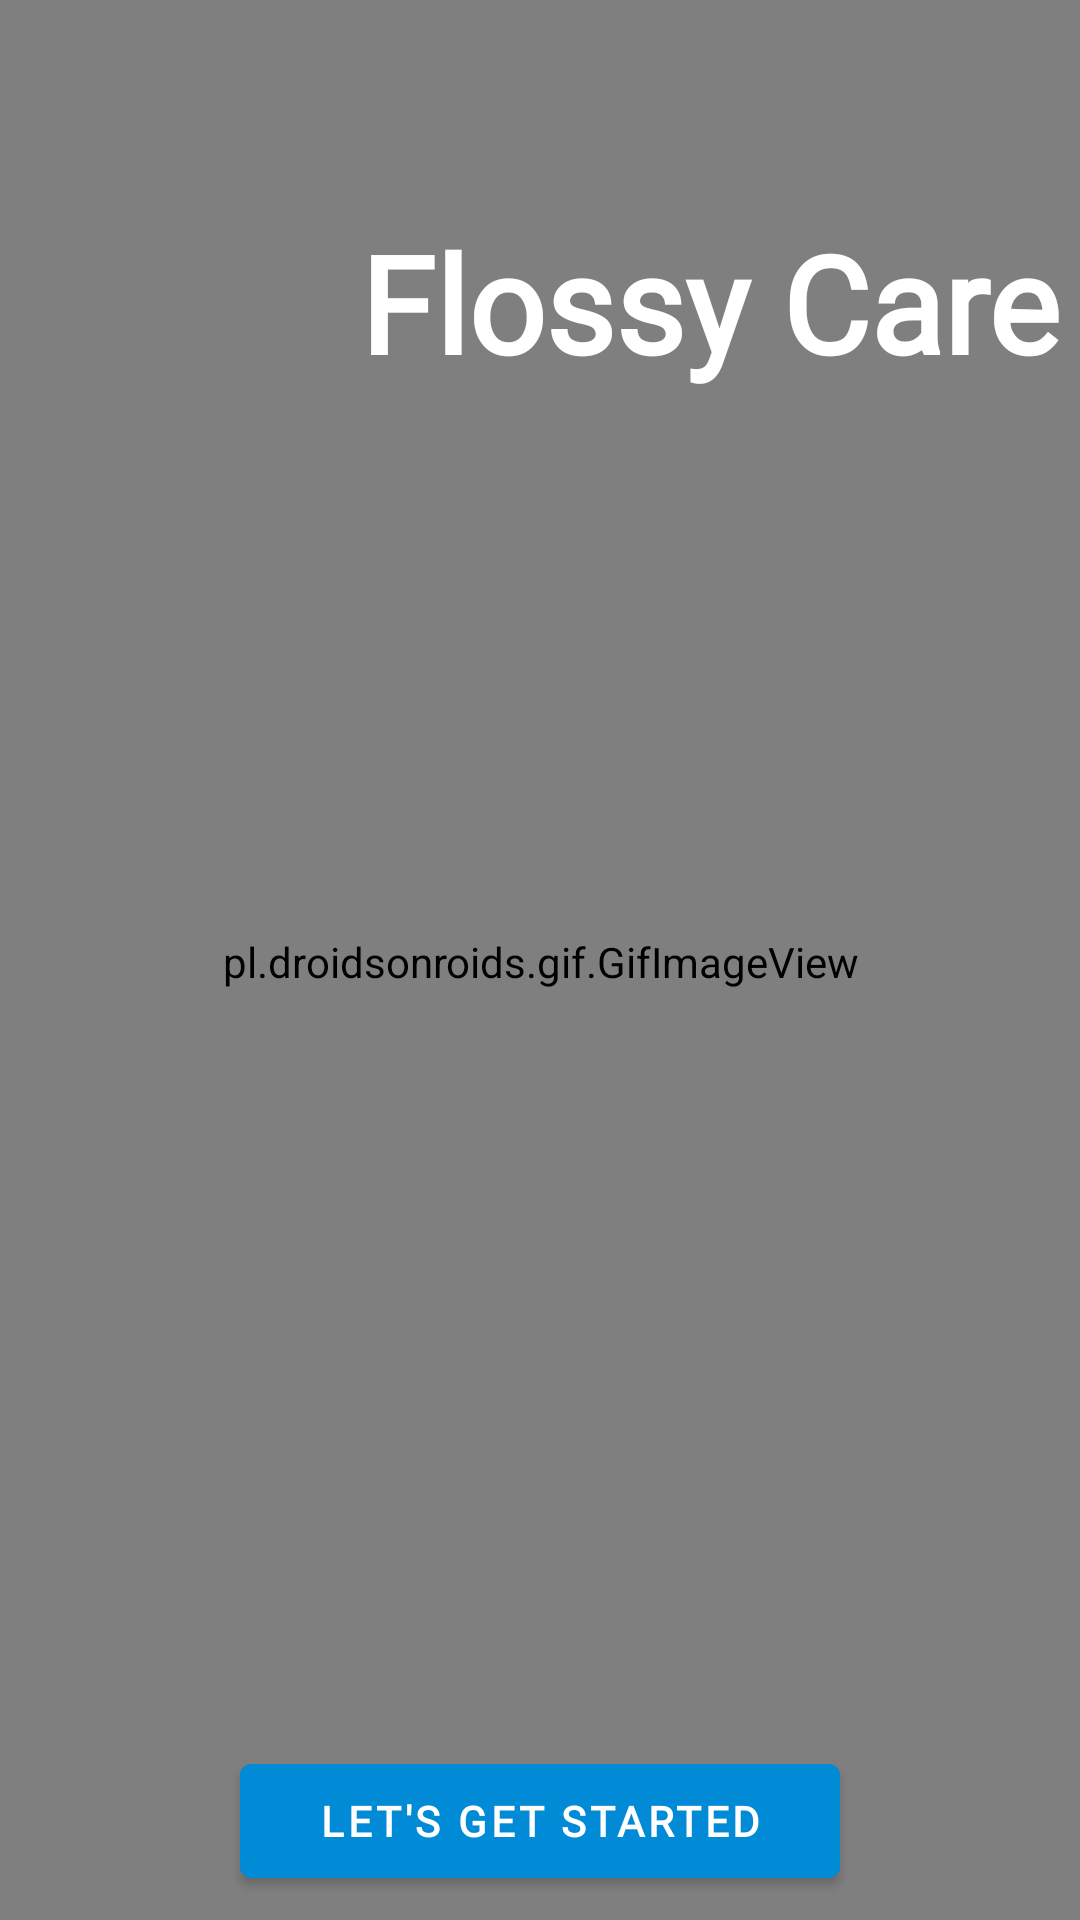

Write the Android layout XML for this screen, with the resource values it uses.
<!-- AndroidManifest.xml: application theme Theme.FlossyCare -->
<!-- res/layout/activity_start_screen.xml -->
<?xml version="1.0" encoding="utf-8"?>
<androidx.constraintlayout.widget.ConstraintLayout xmlns:android="http://schemas.android.com/apk/res/android"
    xmlns:app="http://schemas.android.com/apk/res-auto"
    xmlns:tools="http://schemas.android.com/tools"
    android:layout_width="match_parent"
    android:layout_height="match_parent"

    tools:context=".StartScreenActivity">

    android:background="@drawable/background"


    <pl.droidsonroids.gif.GifImageView
        android:id="@+id/gifImageView"
        android:layout_width="415dp"
        android:layout_height="659dp"
        android:scaleType="fitXY"
        android:src="@drawable/b7"
        app:layout_constraintBottom_toBottomOf="parent"
        app:layout_constraintEnd_toEndOf="parent"
        app:layout_constraintStart_toStartOf="parent"
        app:layout_constraintTop_toTopOf="parent" />

    <Button
        android:id="@+id/btn_started"
        android:layout_width="200dp"
        android:layout_height="50dp"

        android:layout_marginBottom="8dp"
        android:backgroundTint="#018AD5"
        android:fontFamily="@font/comfortaa"
        android:text="LET'S GET STARTED"
        android:textSize="14sp"
        android:textStyle="bold"
        app:layout_constraintBottom_toBottomOf="parent"
        app:layout_constraintEnd_toEndOf="parent"
        app:layout_constraintStart_toStartOf="parent" />

    <ImageView
        android:id="@+id/imageView4"
        android:layout_width="121dp"
        android:layout_height="91dp"
        android:layout_marginStart="8dp"
        android:layout_marginTop="60dp"
        app:layout_constraintStart_toStartOf="parent"
        app:layout_constraintTop_toTopOf="parent"
        app:srcCompat="@drawable/flossy2" />

    <TextView
        android:id="@+id/textView27"
        android:layout_width="273dp"
        android:layout_height="70dp"


        android:layout_marginEnd="16dp"
        android:fontFamily="@font/comfortaa"
        android:gravity="center_horizontal"
        android:text="Flossy Care"
        android:textColor="#FFFFFF"
        android:textSize="45sp"
        android:textStyle="bold"
        app:layout_constraintBottom_toBottomOf="@+id/imageView4"
        app:layout_constraintEnd_toEndOf="parent"
        app:layout_constraintStart_toEndOf="@+id/imageView4"
        app:layout_constraintTop_toTopOf="@+id/imageView4" />

</androidx.constraintlayout.widget.ConstraintLayout>
<!-- resources referenced by this layout -->
<resources>
  <!-- drawable b7: gif bitmap (drawable, 707229 bytes) -->
  <style name="Theme.FlossyCare" parent="Theme.MaterialComponents.DayNight.NoActionBar">
          
          <item name="colorPrimary">@color/purple_500</item>
          <item name="colorPrimaryVariant">@color/purple_700</item>
          <item name="colorOnPrimary">@color/white</item>
          
          <item name="colorSecondary">@color/teal_200</item>
          <item name="colorSecondaryVariant">@color/teal_700</item>
          <item name="colorOnSecondary">@color/black</item>
          
          <item name="android:statusBarColor" tools:targetApi="l">?attr/colorPrimaryVariant</item>
          
      </style>
  <!-- not gathered from this repository: default colours our renderer supplied (Android Studio template values) -->
  <color name="purple_500">#FF6200EE</color>
  <color name="purple_700">#FF3700B3</color>
  <color name="teal_200">#FF03DAC5</color>
  <color name="teal_700">#FF018786</color>
  <color name="black">#FF000000</color>
  <color name="white">#FFFFFFFF</color>
</resources>
